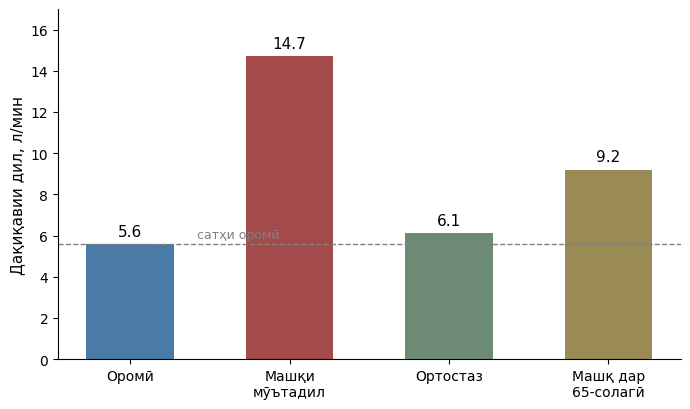
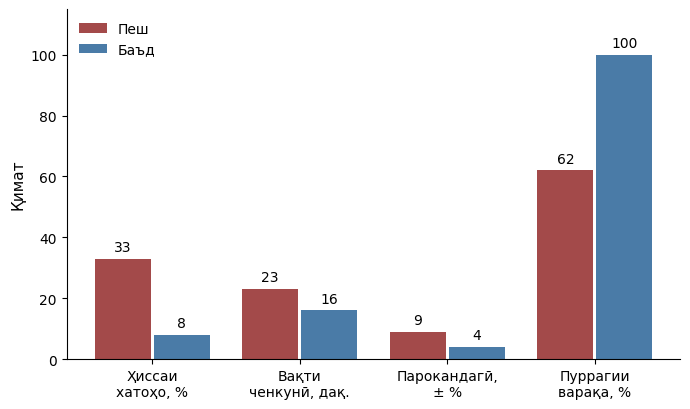

Generate these figures, in order, with matplotlib:
import matplotlib
matplotlib.use("Agg")
import matplotlib.pyplot as plt
import os

os.makedirs("kursi/01_Hajmi-zarbavi/img", exist_ok=True)

plt.rcParams["font.family"] = "DejaVu Sans"

# Шакли 2.1 — дақиқавии дил дар чор ҳолат
holat = ["Оромӣ", "Машқи\nмӯътадил", "Ортостаз", "Машқ дар\n65-солагӣ"]
qiymat = [5.6, 14.7, 6.1, 9.2]

fig, ax = plt.subplots(figsize=(7.0, 4.2), dpi=200)
bars = ax.bar(holat, qiymat, color=["#4a7ba7", "#a34a4a", "#6d8b74", "#9a8a56"], width=0.55)
for b, v in zip(bars, qiymat):
    ax.text(b.get_x() + b.get_width() / 2, v + 0.25, f"{v:.1f}", ha="center", va="bottom", fontsize=11)
ax.set_ylabel("Дақиқавии дил, л/мин", fontsize=11)
ax.set_ylim(0, 17)
ax.axhline(5.6, color="grey", linestyle="--", linewidth=1)
ax.text(0.42, 5.9, "сатҳи оромӣ", fontsize=9, color="grey", ha="left")
ax.spines[["top", "right"]].set_visible(False)
ax.tick_params(labelsize=10)
fig.tight_layout()
fig.savefig("kursi/01_Hajmi-zarbavi/img/shakl_2_1.png")
plt.close(fig)

# Шакли 3.1 — муқоисаи пеш ва баъд
mezon = ["Ҳиссаи\nхатоҳо, %", "Вақти\nченкунӣ, дақ.", "Парокандагӣ,\n± %", "Пуррагии\nварақа, %"]
peh = [33, 23, 9, 62]
bad = [8, 16, 4, 100]

import numpy as np
x = np.arange(len(mezon))
fig, ax = plt.subplots(figsize=(7.0, 4.2), dpi=200)
b1 = ax.bar(x - 0.2, peh, width=0.38, label="Пеш", color="#a34a4a")
b2 = ax.bar(x + 0.2, bad, width=0.38, label="Баъд", color="#4a7ba7")
for bs in (b1, b2):
    for b in bs:
        ax.text(b.get_x() + b.get_width() / 2, b.get_height() + 1.5, f"{int(b.get_height())}",
                ha="center", va="bottom", fontsize=10)
ax.set_xticks(x)
ax.set_xticklabels(mezon, fontsize=10)
ax.set_ylabel("Қимат", fontsize=11)
ax.set_ylim(0, 115)
ax.legend(fontsize=10, frameon=False, loc="upper left")
ax.spines[["top", "right"]].set_visible(False)
fig.tight_layout()
fig.savefig("kursi/01_Hajmi-zarbavi/img/shakl_3_1.png")
plt.close(fig)
print("figures ok")
